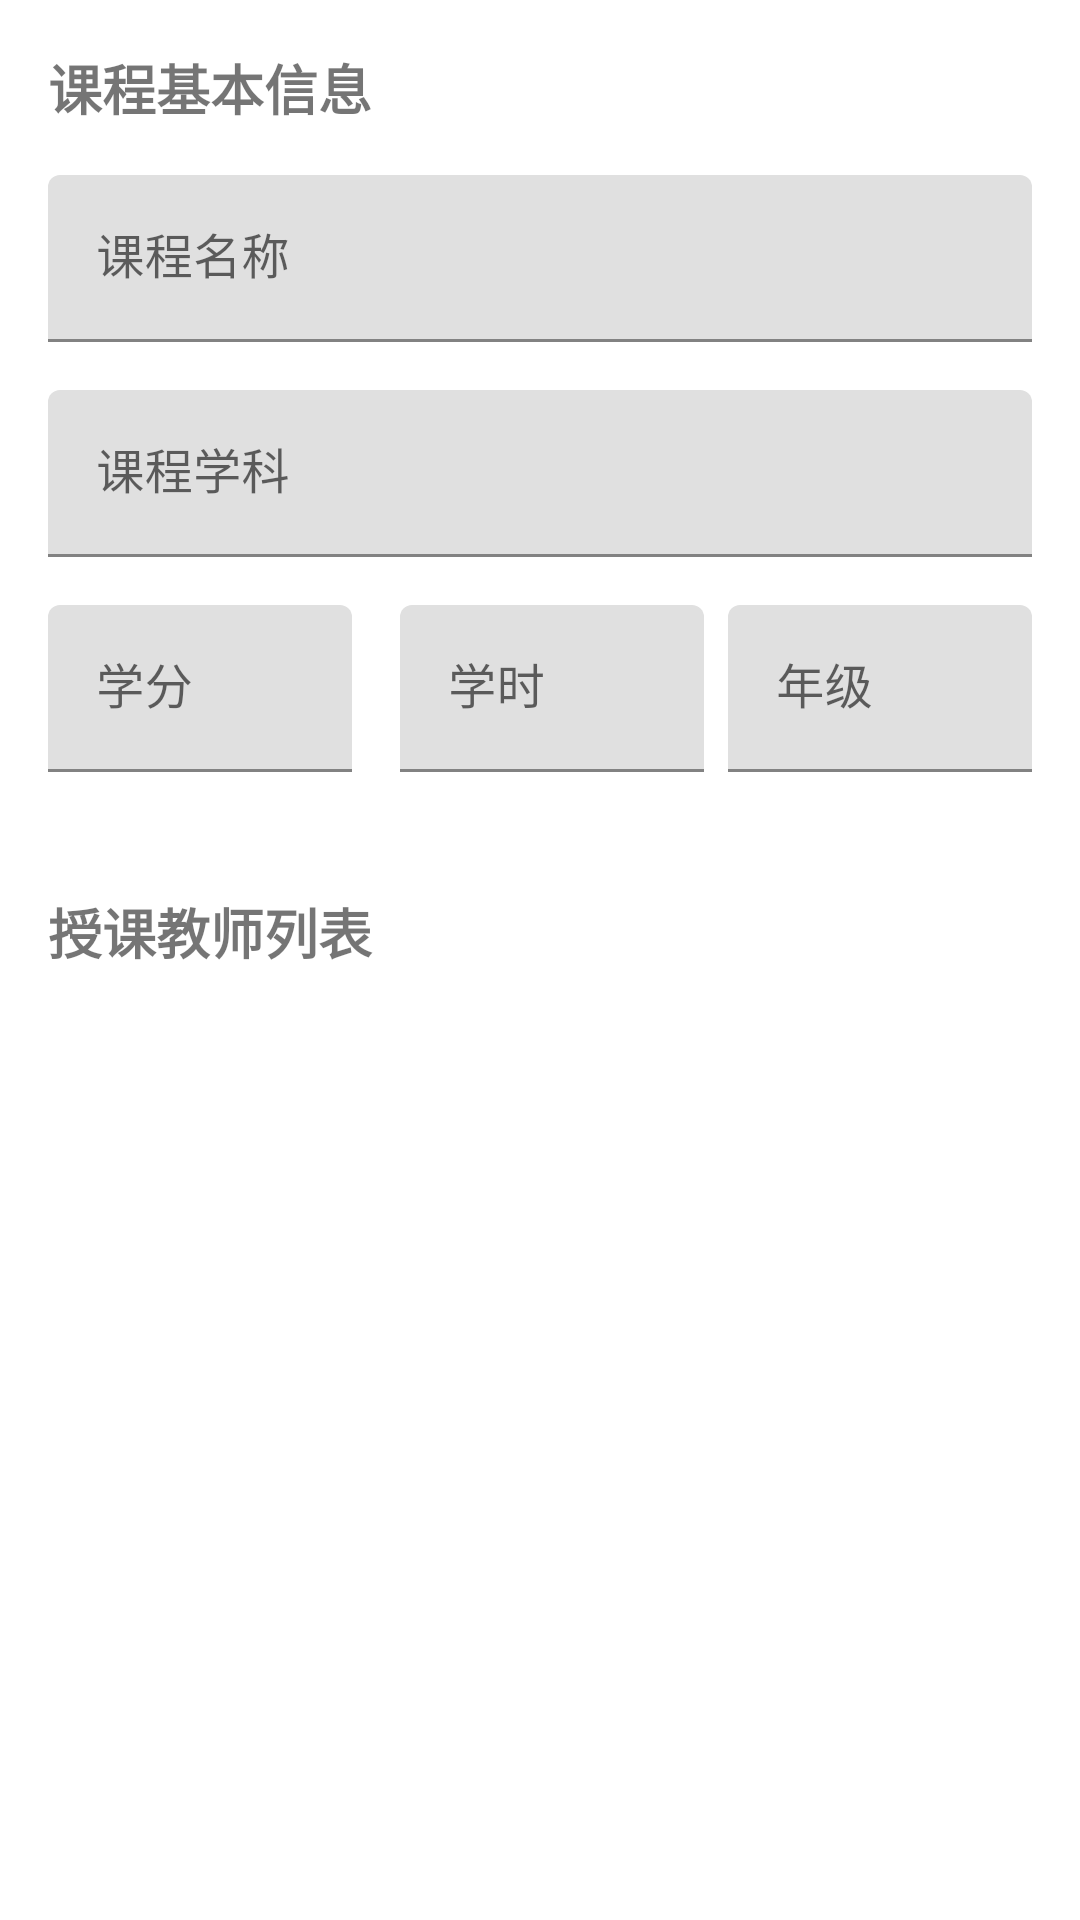

Produce the Android XML layout that renders to this screen, including the resource entries it uses.
<!-- AndroidManifest.xml: application theme AppTheme -->
<!-- res/layout/course_update_layout.xml -->
<?xml version="1.0" encoding="utf-8"?>
<ScrollView xmlns:android="http://schemas.android.com/apk/res/android"
    android:layout_width="match_parent"
    android:layout_height="match_parent"
    android:padding="16dp">

    <LinearLayout
        android:layout_width="match_parent"
        android:layout_height="wrap_content"
        android:orientation="vertical">

        
        <TextView
            android:layout_width="match_parent"
            android:layout_height="wrap_content"
            android:text="课程基本信息"
            android:textSize="18sp"
            android:textStyle="bold"
            android:layout_marginBottom="16dp" />

        <com.google.android.material.textfield.TextInputLayout
            android:layout_width="match_parent"
            android:layout_height="wrap_content"
            android:layout_marginBottom="16dp">

            <com.google.android.material.textfield.TextInputEditText
                android:id="@+id/et_course_name"
                android:layout_width="match_parent"
                android:layout_height="wrap_content"
                android:hint="课程名称"
                android:enabled="false" />
        </com.google.android.material.textfield.TextInputLayout>

        <com.google.android.material.textfield.TextInputLayout
            android:layout_width="match_parent"
            android:layout_height="wrap_content"
            android:layout_marginBottom="16dp">

            <com.google.android.material.textfield.TextInputEditText
                android:id="@+id/et_course_subject"
                android:layout_width="match_parent"
                android:layout_height="wrap_content"
                android:hint="课程学科" />
        </com.google.android.material.textfield.TextInputLayout>

        <LinearLayout
            android:layout_width="match_parent"
            android:layout_height="wrap_content"
            android:orientation="horizontal"
            android:layout_marginBottom="16dp">

            <com.google.android.material.textfield.TextInputLayout
                android:layout_width="0dp"
                android:layout_height="wrap_content"
                android:layout_weight="1"
                android:layout_marginEnd="8dp">

                <com.google.android.material.textfield.TextInputEditText
                    android:id="@+id/et_course_credit"
                    android:layout_width="match_parent"
                    android:layout_height="wrap_content"
                    android:hint="学分"
                    android:inputType="numberDecimal" />
            </com.google.android.material.textfield.TextInputLayout>

            <com.google.android.material.textfield.TextInputLayout
                android:layout_width="0dp"
                android:layout_height="wrap_content"
                android:layout_weight="1"
                android:layout_marginStart="8dp">

                <com.google.android.material.textfield.TextInputEditText
                    android:id="@+id/et_course_hours"
                    android:layout_width="match_parent"
                    android:layout_height="wrap_content"
                    android:hint="学时"
                    android:inputType="number" />
            </com.google.android.material.textfield.TextInputLayout>

            
            <com.google.android.material.textfield.TextInputLayout
                android:layout_width="0dp"
                android:layout_height="wrap_content"
                android:layout_weight="1"
                android:layout_marginStart="8dp">

                <com.google.android.material.textfield.TextInputEditText
                    android:id="@+id/et_course_grade"
                    android:layout_width="match_parent"
                    android:layout_height="wrap_content"
                    android:hint="年级"
                    android:inputType="number" />
            </com.google.android.material.textfield.TextInputLayout>
        </LinearLayout>

        
        <TextView
            android:layout_width="match_parent"
            android:layout_height="wrap_content"
            android:text="授课教师列表"
            android:textSize="18sp"
            android:textStyle="bold"
            android:layout_marginBottom="16dp"
            android:layout_marginTop="24dp" />

        <LinearLayout
            android:id="@+id/teacher_courses_container"
            android:layout_width="match_parent"
            android:layout_height="wrap_content"
            android:orientation="vertical"
            android:clipChildren="false"
            android:clipToPadding="false"
            android:padding="12dp"/>


        <Button
            android:id="@+id/btn_save_changes"
            android:layout_width="match_parent"
            android:layout_height="wrap_content"
            android:text="保存修改"
            android:layout_marginTop="24dp"
            style="@style/common_button_style" />

    </LinearLayout>
</ScrollView>
<!-- resources referenced by this layout -->
<resources>
  <style name="common_button_style">
          
          <item name="android:layout_width">match_parent</item>
          <item name="android:layout_height">@dimen/btn_next_height</item>
          <item name="android:background">@drawable/selector_blue_corners_button</item>
          <item name="android:padding">6.0dip</item>
          <item name="android:textColor">@android:color/white</item>
          <item name="android:textSize">@dimen/font_large</item>
          <item name="android:layout_gravity">center_horizontal</item>
      </style>
  <style name="AppTheme" parent="Theme.MaterialComponents.Light.NoActionBar">
          
          <item name="colorPrimary">@color/colorPrimary</item>
          <item name="colorPrimaryDark">@color/colorPrimaryDark</item>
          <item name="colorAccent">@color/colorAccent</item>
  
  
      </style>
  <!-- not gathered from this repository: default colours our renderer supplied (Android Studio template values) -->
  <color name="colorPrimary">#FF6200EE</color>
  <color name="colorPrimaryDark">#FF3700B3</color>
  <color name="colorAccent">#FF03DAC5</color>
</resources>
